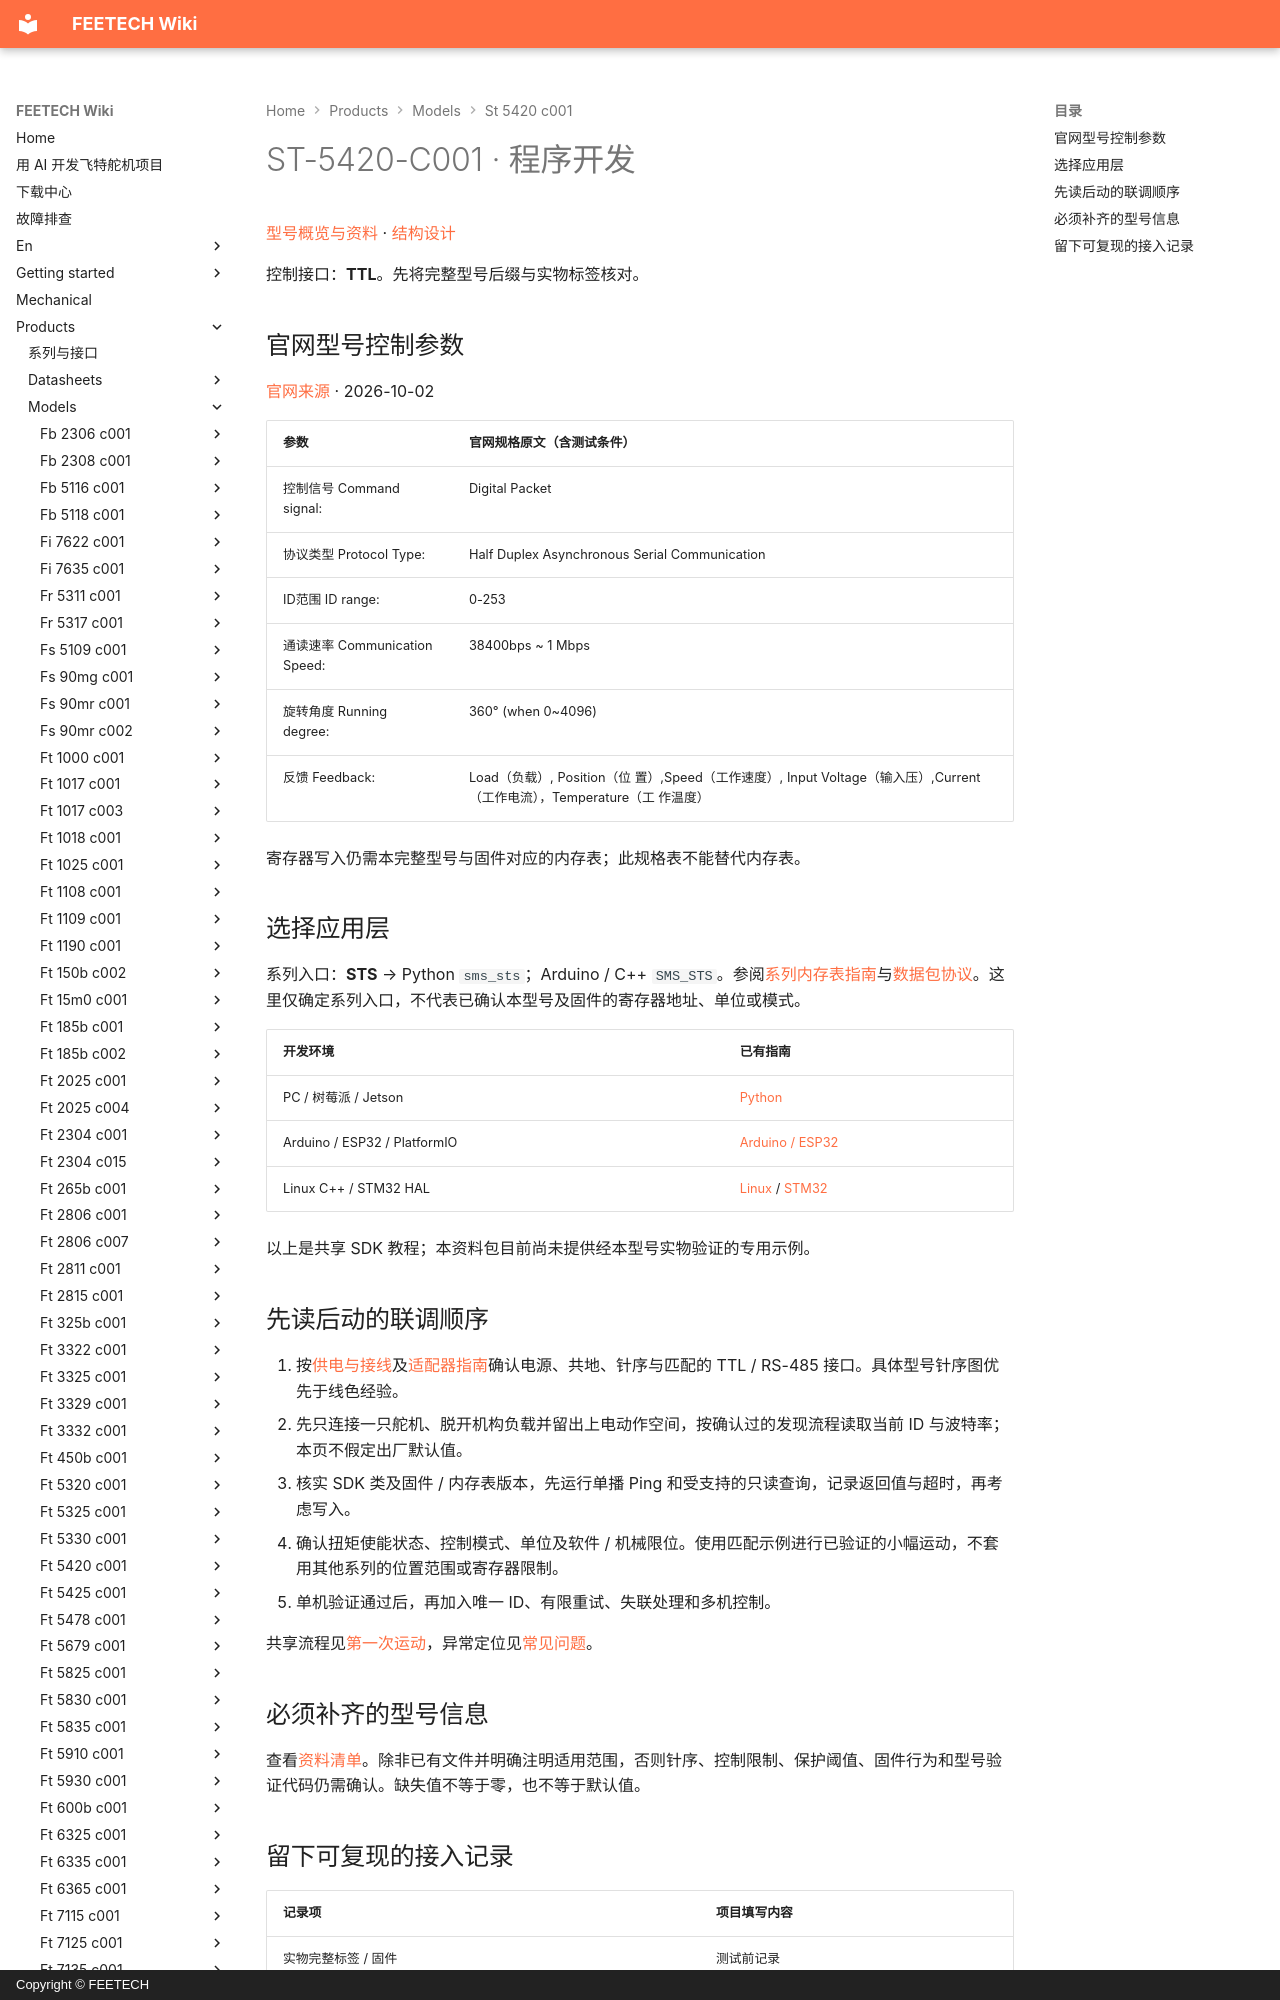

repository: ftservo/ftservo-wiki · page: products/models/st-5420-c001/software/index.html · generator: mkdocs · copyright: Copyright © FEETECH

# ST-5420-C001 · 程序开发

[型号概览与资料](main.md) · [结构设计](mechanical.md)

控制接口：**TTL**。先将完整型号后缀与实物标签核对。

<!-- official-control:start -->
## 官网型号控制参数

[官网来源](https://www.feetechrc.com/74v-25kg-metal-hollow-cup-steel-tooth-360-degree-magnetic-coding-single-shaft-ttl-serial-port-steering-gear) · 2026-10-02

| 参数 | 官网规格原文（含测试条件） |
| --- | --- |
| 控制信号 Command signal: | Digital Packet |
| 协议类型 Protocol Type: | Half Duplex Asynchronous Serial Communication |
| ID范围 ID range: | 0-253 |
| 通读速率 Communication Speed: | 38400bps ~ 1 Mbps |
| 旋转角度 Running degree: | 360° (when 0~4096) |
| 反馈 Feedback: | Load（负载）, Position（位 置）,Speed（工作速度）, Input Voltage（输入压）,Current（工作电流），Temperature（工 作温度） |

寄存器写入仍需本完整型号与固件对应的内存表；此规格表不能替代内存表。
<!-- official-control:end -->
